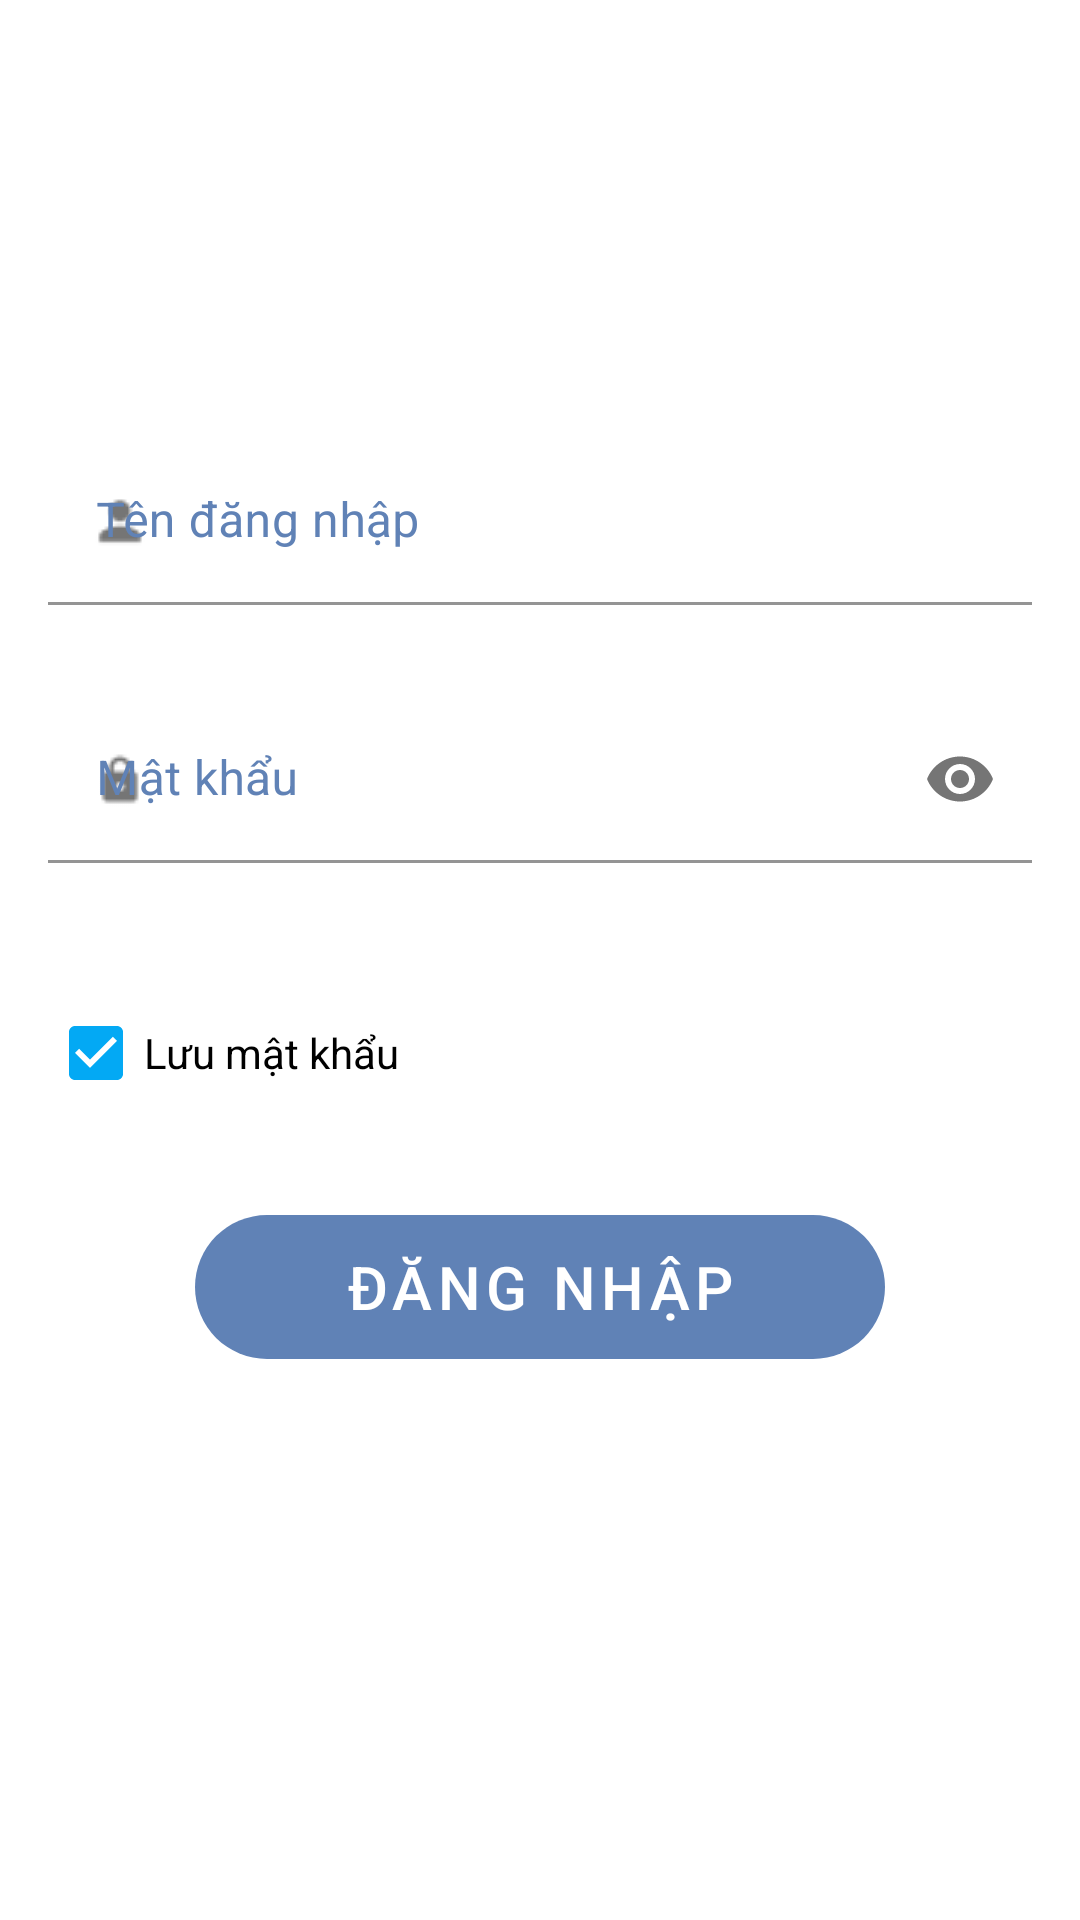

The Android layout XML behind this screen, and the referenced resources:
<!-- AndroidManifest.xml: application theme Theme.AsmDuAnMau_hungnkph35189 -->
<!-- res/layout/activity_login.xml -->
<?xml version="1.0" encoding="utf-8"?>
<LinearLayout xmlns:android="http://schemas.android.com/apk/res/android"
    xmlns:app="http://schemas.android.com/apk/res-auto"
    xmlns:tools="http://schemas.android.com/tools"
    android:layout_width="match_parent"
    android:layout_height="match_parent"
    android:orientation="vertical"
    android:padding="16dp"
    tools:context=".LoginActivity">
    <ImageView
        android:layout_marginTop="100dp"
        android:layout_width="match_parent"
        android:layout_height="wrap_content"
        android:src="@drawable/logo"/>
    <com.google.android.material.textfield.TextInputLayout
        android:layout_marginTop="30dp"
        android:layout_width="match_parent"
        android:layout_height="wrap_content"
        android:id="@+id/input_username"
        app:startIconDrawable="@drawable/icon_user"
        app:endIconMode="clear_text"
        android:hint="Tên đăng nhập"
        app:hintTextColor = "@color/primary_color"
        android:textColorHint = "@color/primary_color"
        app:errorEnabled="true">
        <com.google.android.material.textfield.TextInputEditText
            android:id="@+id/ed_username"
            android:layout_width="match_parent"
            android:layout_height="wrap_content"
            android:background="@color/white"
            />
    </com.google.android.material.textfield.TextInputLayout>

    <com.google.android.material.textfield.TextInputLayout
        android:layout_marginTop="10dp"
        android:layout_width="match_parent"
        android:layout_height="wrap_content"
        android:id="@+id/input_password"
        app:startIconDrawable="@drawable/icon_pass"
        app:endIconMode="password_toggle"
        app:errorEnabled="true"
        app:hintTextColor = "@color/primary_color"
        android:textColorHint = "@color/primary_color"
        android:hint="Mật khẩu">
        <com.google.android.material.textfield.TextInputEditText
            android:id="@+id/ed_password"
            android:inputType="textPassword"
            android:layout_width="match_parent"
            android:layout_height="wrap_content"
            android:background="@color/white"
            />
    </com.google.android.material.textfield.TextInputLayout>
    <TextView
        android:layout_width="match_parent"
        android:layout_height="wrap_content"
        android:layout_marginLeft="16dp"
        android:id="@+id/notifi_accout"/>
    <CheckBox
        android:layout_width="wrap_content"
        android:layout_height="wrap_content"
        android:checked="true"
        app:buttonTint = "#03A9F4"
        android:id="@+id/check_remember_pass"
        android:text="Lưu mật khẩu"/>
    <LinearLayout
        android:layout_marginTop="30dp"
        android:layout_width="match_parent"
        android:layout_height="wrap_content"
        android:gravity="center_horizontal"
        android:orientation="horizontal">
        <Button
            android:background="@drawable/btn_login"
            app:backgroundTint="#6082B6"
            android:id="@+id/btn_login"
            android:layout_width="230dp"
            android:layout_height="wrap_content"
            android:text="Đăng nhập"
            android:textSize="20sp"
            android:textColor="@color/white"
            style="@style/Widget.MaterialComponents.Button.TextButton"
            />
    </LinearLayout>
</LinearLayout>
<!-- resources referenced by this layout -->
<resources>
  <color name="primary_color">#6082B6</color>
  <color name="white">#FFFFFFFF</color>
  <!-- drawable btn_login (drawable) -->
  <?xml version="1.0" encoding="utf-8"?>
  <shape xmlns:android="http://schemas.android.com/apk/res/android">
  
      <corners android:radius="30dp" />'
  
  </shape>
  <!-- drawable icon_pass: png bitmap (drawable-v24, 611 bytes) -->
  <!-- drawable icon_user: png bitmap (drawable-v24, 555 bytes) -->
  <style name="Theme.AsmDuAnMau_hungnkph35189" parent="Theme.MaterialComponents.DayNight.NoActionBar">
          
          <item name="colorPrimary">@color/purple_500</item>
          <item name="colorPrimaryVariant">@color/purple_700</item>
          <item name="colorOnPrimary">@color/white</item>
          
          <item name="colorSecondary">@color/teal_200</item>
          <item name="colorSecondaryVariant">@color/teal_700</item>
          <item name="colorOnSecondary">@color/black</item>
          
          <item name="android:statusBarColor">?attr/colorPrimaryVariant</item>
          
      </style>
  <color name="purple_500">#FF6200EE</color>
  <color name="purple_700">#FF3700B3</color>
  <color name="teal_200">#FF03DAC5</color>
  <color name="teal_700">#FF018786</color>
  <color name="black">#FF000000</color>
</resources>
